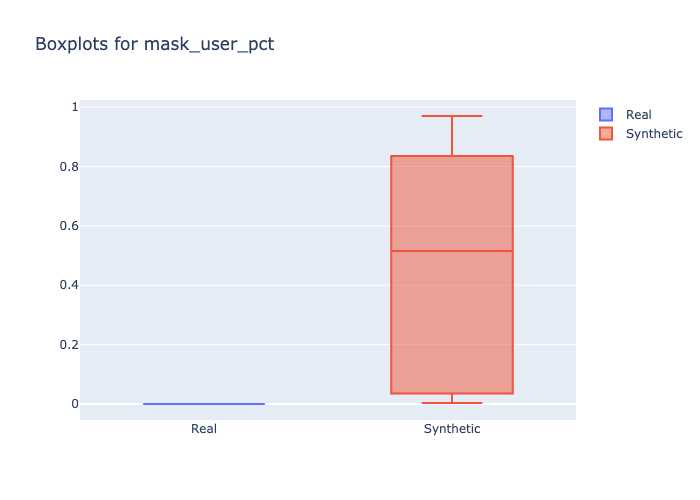

The data file committed next to this chart (first rows):
min, 1st_quantile, mean, median, 3rd_quantile, max
0.0, 0.0, 0.0, 0.0, 0.0, 0.0
0.00321, 0.04567, 0.4169, 0.515, 0.79, 0.97
